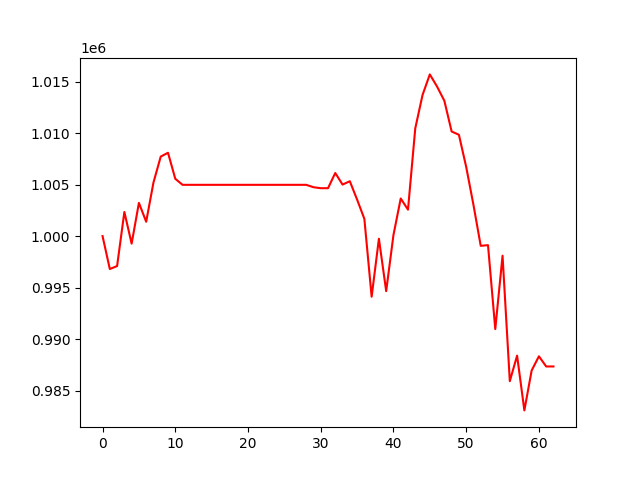

The table this chart was drawn from, first rows:
, 0
0, 1000000
1, 996802
2, 997091
3, 1002341
4, 999267
5, 1003224
6, 1001394
7, 1005197
8, 1007719
9, 1008093
10, 1005567
11, 1004978
12, 1004978
13, 1004978
14, 1004978
15, 1004978
16, 1004978
17, 1004978
18, 1004978
19, 1004978
20, 1004978
21, 1004978
22, 1004978
23, 1004978
24, 1004978
25, 1004978
26, 1004978
27, 1004978
28, 1004978
29, 1004747
30, 1004650
31, 1004650
32, 1006127
33, 1005001
34, 1005328
35, 1003546
36, 1001672
37, 994110
38, 999743
39, 994655
40, 1000104
41, 1003652
42, 1002566
43, 1010467
44, 1013704
45, 1015702
46, 1014517
47, 1013136
48, 1010157
49, 1009839
50, 1006724
51, 1003032
52, 999054
53, 999119
54, 990969
55, 998093
56, 985914
57, 988391
58, 983072
59, 986942
... 3 more rows
